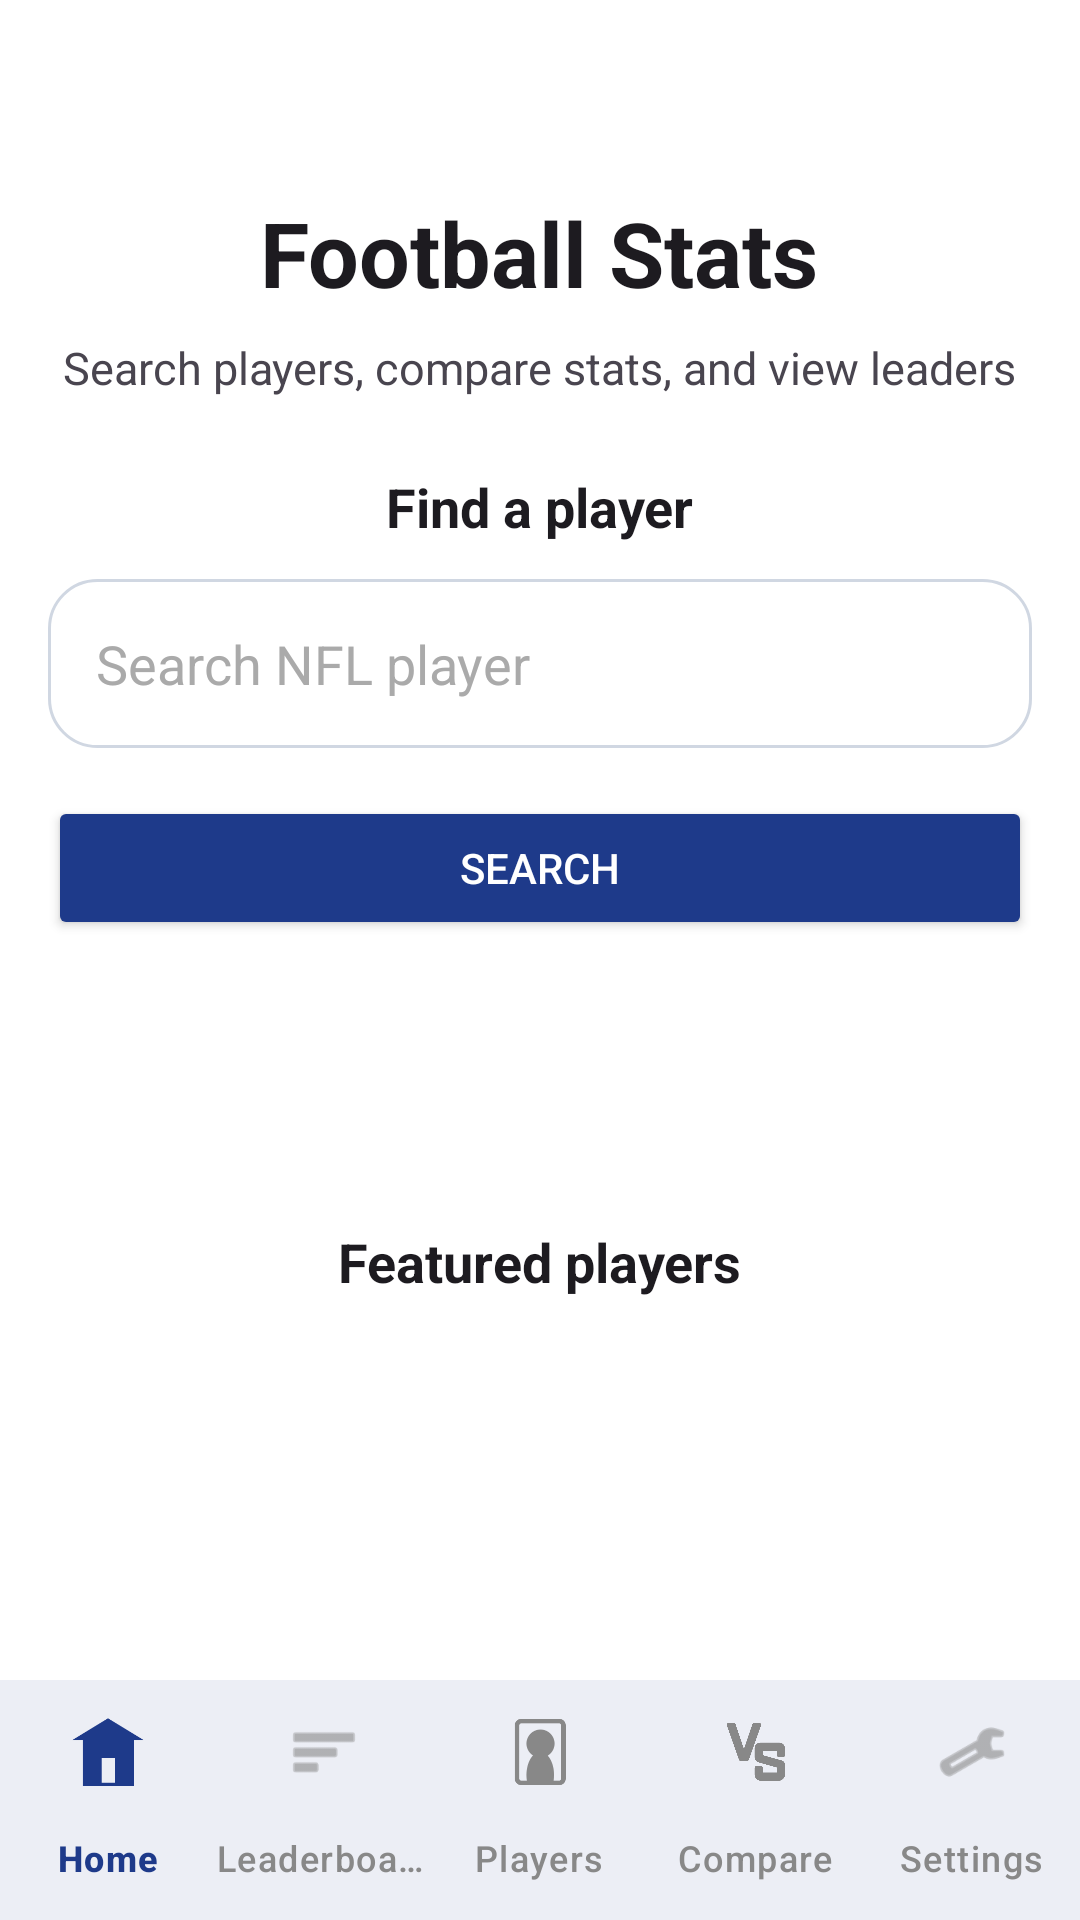

Write the Android layout XML for this screen, with the resource values it uses.
<!-- AndroidManifest.xml: activity theme Theme.FootballStatsApp -->
<!-- res/layout/activity_main.xml -->
<?xml version="1.0" encoding="utf-8"?>
<LinearLayout xmlns:android="http://schemas.android.com/apk/res/android"
    xmlns:app="http://schemas.android.com/apk/res-auto"
    android:layout_width="match_parent"
    android:layout_height="match_parent"
    android:orientation="vertical"
    android:background="?android:attr/windowBackground">

    <ScrollView
        android:layout_width="match_parent"
        android:layout_height="0dp"
        android:layout_weight="1"
        android:fillViewport="true">

        <LinearLayout
            android:layout_width="match_parent"
            android:layout_height="wrap_content"
            android:orientation="vertical"
            android:paddingStart="16dp"
            android:paddingTop="64dp"
            android:paddingEnd="16dp"
            android:paddingBottom="16dp">

            <TextView
                android:id="@+id/titleText"
                android:layout_width="wrap_content"
                android:layout_height="wrap_content"
                android:layout_gravity="center_horizontal"
                android:text="Football Stats"
                android:textColor="?android:attr/textColorPrimary"
                android:textSize="30sp"
                android:textStyle="bold" />

            <TextView
                android:id="@+id/subtitleText"
                android:layout_width="wrap_content"
                android:layout_height="wrap_content"
                android:layout_gravity="center_horizontal"
                android:layout_marginTop="8dp"
                android:text="Search players, compare stats, and view leaders"
                android:textColor="?android:attr/textColorSecondary"
                android:textSize="15sp" />

            <TextView
                android:id="@+id/searchLabel"
                android:layout_width="wrap_content"
                android:layout_height="wrap_content"
                android:layout_gravity="center_horizontal"
                android:layout_marginTop="24dp"
                android:text="Find a player"
                android:textColor="?android:attr/textColorPrimary"
                android:textSize="18sp"
                android:textStyle="bold" />

            <AutoCompleteTextView
                android:id="@+id/searchEditText"
                android:layout_width="match_parent"
                android:layout_height="wrap_content"
                android:layout_marginTop="12dp"
                android:background="@drawable/search_bar_background"
                android:dropDownHeight="wrap_content"
                android:dropDownVerticalOffset="8dp"
                android:dropDownWidth="match_parent"
                android:hint="Search NFL player"
                android:inputType="text"
                android:minHeight="56dp"
                android:padding="16dp"
                android:popupBackground="?attr/colorSurface"
                android:textColor="@android:color/black"
                android:textColorHint="@android:color/darker_gray" />

            <Button
                android:id="@+id/searchButton"
                android:layout_width="match_parent"
                android:layout_height="wrap_content"
                android:layout_marginTop="16dp"
                android:backgroundTint="#1E3A8A"
                android:minHeight="48dp"
                android:text="Search"
                android:textColor="@android:color/white" />

            <View
                android:layout_width="match_parent"
                android:layout_height="0dp"
                android:layout_weight="1" />

            <TextView
                android:id="@+id/featuredLabel"
                android:layout_width="wrap_content"
                android:layout_height="wrap_content"
                android:layout_gravity="center_horizontal"
                android:layout_marginBottom="16dp"
                android:text="Featured players"
                android:textColor="?android:attr/textColorPrimary"
                android:textSize="18sp"
                android:textStyle="bold" />


            <androidx.recyclerview.widget.RecyclerView
                android:id="@+id/featuredRecyclerView"
                android:layout_width="match_parent"
                android:layout_height="wrap_content"
                android:clipToPadding="false"
                android:overScrollMode="never"
                android:paddingStart="0dp"
                android:paddingEnd="0dp" />

            <View
                android:layout_width="match_parent"
                android:layout_height="0dp"
                android:layout_weight="1" />

        </LinearLayout>
    </ScrollView>

    <com.google.android.material.bottomnavigation.BottomNavigationView
        android:id="@+id/bottomNavigation"
        android:layout_width="match_parent"
        android:layout_height="wrap_content"
        android:background="?attr/colorSurface"
        app:itemIconTint="@color/bottom_nav_color"
        app:itemTextColor="@color/bottom_nav_color"
        app:labelVisibilityMode="labeled"
        app:menu="@menu/bottom_nav_menu" />

</LinearLayout>
<!-- resources referenced by this layout -->
<resources>
  <!-- drawable search_bar_background (drawable) -->
  <?xml version="1.0" encoding="utf-8"?>
  <shape xmlns:android="http://schemas.android.com/apk/res/android">
      <solid android:color="#FFFFFF" />
      <corners android:radius="16dp" />
      <stroke
          android:width="1dp"
          android:color="#D0D7E2" />
  </shape>
  <style name="Theme.FootballStatsApp" parent="Base.Theme.FootballStatsApp" />
  <style name="Base.Theme.FootballStatsApp" parent="Theme.Material3.DayNight.NoActionBar">
  
          <item name="colorPrimary">@color/blue_primary</item>
          <item name="colorOnPrimary">@color/white</item>
  
          <item name="colorSecondary">@color/blue_secondary</item>
          <item name="colorOnSecondary">@color/white</item>
  
          <item name="android:colorBackground">@color/white</item>
          <item name="colorSurface">@color/white</item>
          <item name="colorOnSurface">@color/black</item>
  
  
          <item name="android:statusBarColor">@color/blue_primary_dark</item>
      </style>
  <color name="blue_primary">#1E3A8A</color>
  <color name="white">#FFFFFFFF</color>
  <color name="blue_secondary">#3B82F6</color>
  <color name="black">#FF000000</color>
  <color name="blue_primary_dark">#142B66</color>
</resources>
